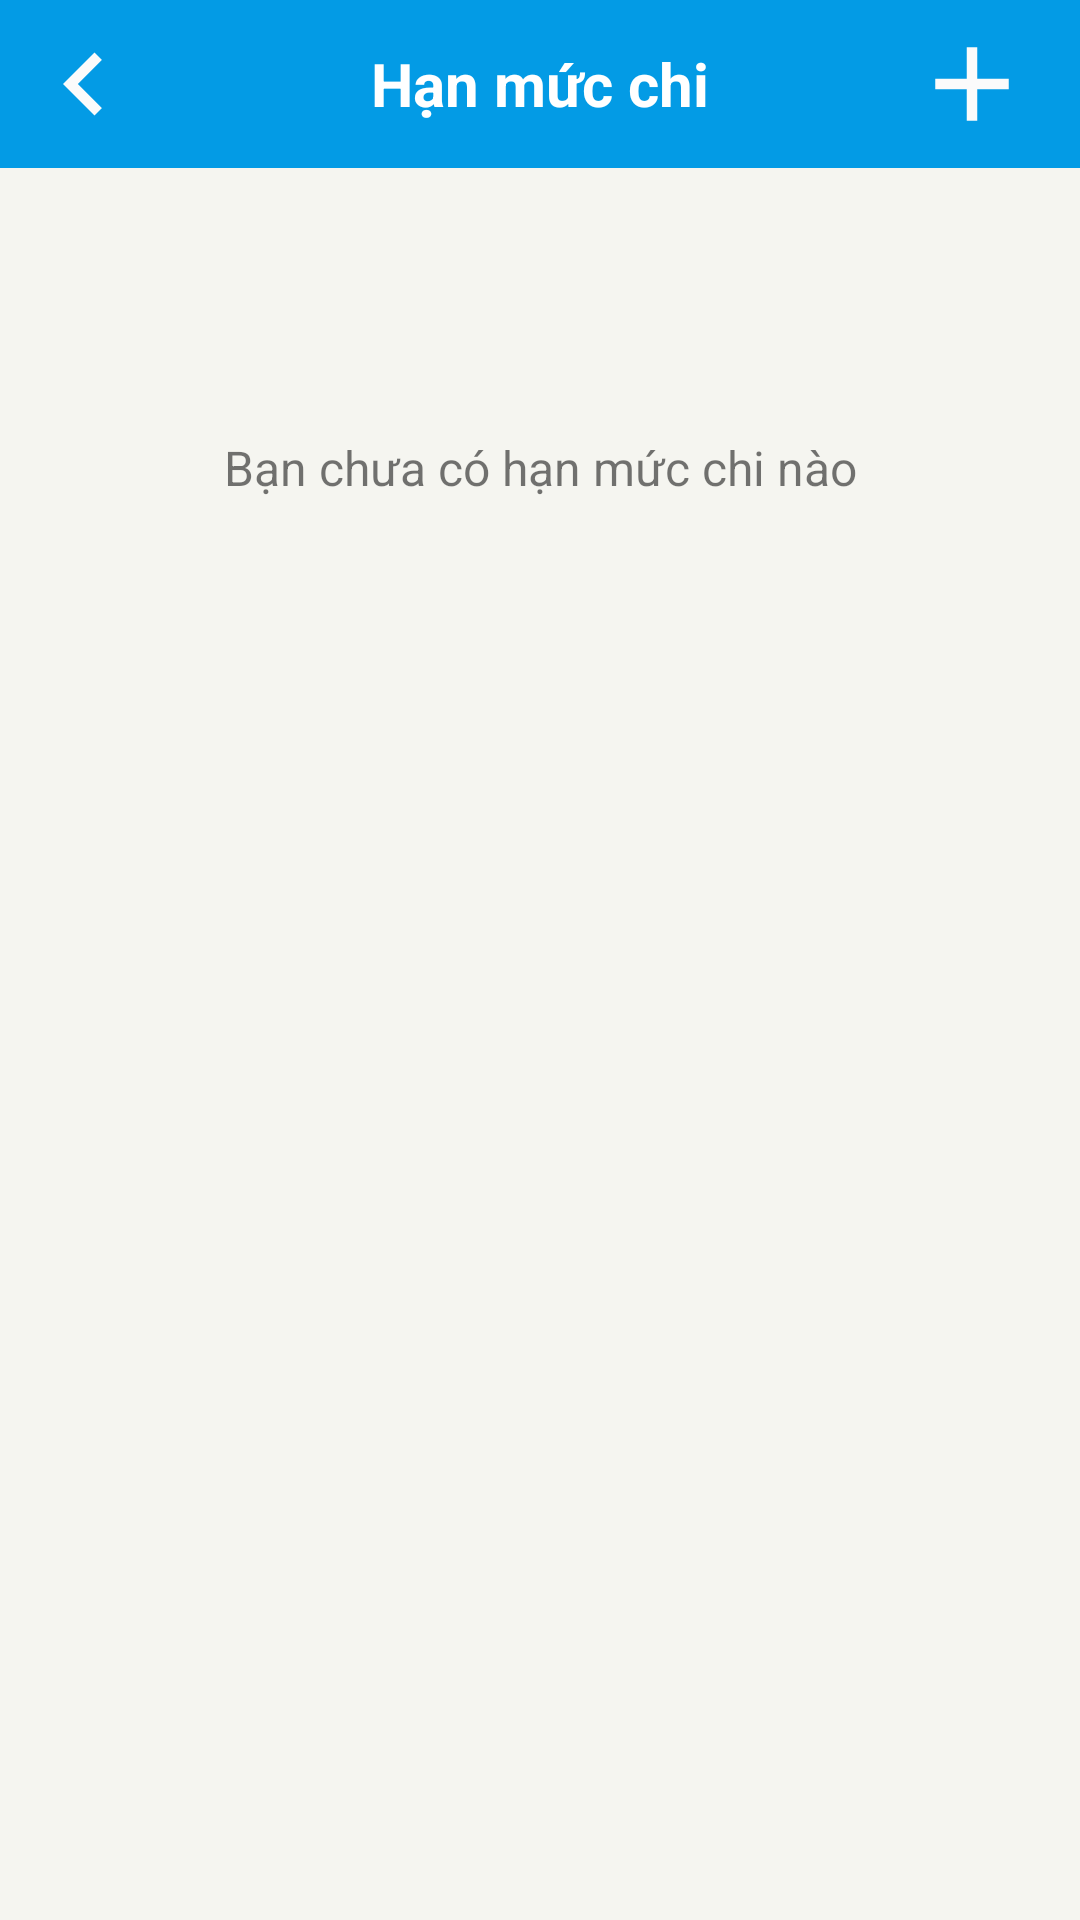

Android layout source for this screen:
<!-- AndroidManifest.xml: application theme AppTheme -->
<!-- res/layout/activity_han_muc_chi.xml -->
<?xml version="1.0" encoding="utf-8"?>

<RelativeLayout xmlns:android="http://schemas.android.com/apk/res/android"
    xmlns:app="http://schemas.android.com/apk/res-auto"
    xmlns:tools="http://schemas.android.com/tools"
    android:layout_width="match_parent"
    android:layout_height="match_parent"
    android:background="@color/backgroundCol">

    <android.support.v7.widget.Toolbar
        android:id="@+id/toolbar"
        android:layout_width="match_parent"
        android:layout_height="56dp"
        android:background="@color/Titlebar"
        android:contentInsetLeft="0dp"
        android:contentInsetStart="0dp"
        app:contentInsetLeft="0dp"
        app:contentInsetStart="0dp"
        android:contentInsetRight="0dp"
        android:contentInsetEnd="0dp"
        app:contentInsetRight="0dp"
        app:contentInsetEnd="0dp">
        <RelativeLayout
            android:orientation="horizontal"
            android:layout_width="match_parent"
            android:layout_height="match_parent"
            android:background="@android:color/transparent">
            <ImageButton
                android:id="@+id/trolai"
                android:layout_width="56dp"
                android:layout_height="56dp"
                android:layout_gravity="center_vertical"
                android:layout_centerVertical="true"
                android:background="?selectableItemBackgroundBorderless"
                android:src="@mipmap/ic_trolai" />

            <TextView
                android:layout_width="wrap_content"
                android:layout_height="wrap_content"
                android:layout_gravity="center_vertical"
                android:layout_centerInParent="true"
                android:text="Hạn mức chi"
                android:textColor="@color/colorItem"
                android:textSize="20sp"
                android:textStyle="bold" />

            <ImageButton
                android:id="@+id/btn_them"
                android:layout_width="56dp"
                android:layout_height="56dp"
                android:layout_alignParentEnd="true"
                android:layout_centerVertical="true"
                android:layout_marginEnd="8dp"
                android:src="@mipmap/ic_them"
                android:background="?selectableItemBackgroundBorderless"
                />
        </RelativeLayout>

    </android.support.v7.widget.Toolbar>
    <TextView
        android:id="@+id/noItem"
        android:layout_below="@+id/toolbar"
        android:layout_width="match_parent"
        android:layout_height="200dp"
        android:gravity="center_horizontal|center_vertical"
        android:text="Bạn chưa có hạn mức chi nào"
        android:textSize="16sp"/>
    <android.support.v7.widget.RecyclerView
        android:id="@+id/recycler_view"
        android:layout_below="@+id/toolbar"
        android:layout_width="match_parent"
        android:layout_height="wrap_content"
        android:background="@color/colorItem">
    </android.support.v7.widget.RecyclerView>
</RelativeLayout>
<!-- resources referenced by this layout -->
<resources>
  <color name="Titlebar">#039be5</color>
  <color name="backgroundCol">#f5f5f0</color>
  <color name="colorItem">#FFFFFF</color>
  <!-- mipmap ic_them: png bitmap (mipmap-hdpi, 198 bytes) -->
  <!-- mipmap ic_trolai: png bitmap (mipmap-hdpi, 279 bytes) -->
  <style name="AppTheme" parent="Theme.AppCompat.Light.NoActionBar">
          
          <item name="colorPrimary">@color/colorPrimary</item>
          <item name="colorPrimaryDark">@color/colorPrimaryDark</item>
          <item name="colorAccent">@color/colorAccent</item>
          <item name="android:windowActionBar">false</item>
          <item name="android:windowNoTitle">true</item>
      </style>
  <color name="colorPrimary">#039be5</color>
  <color name="colorPrimaryDark">#0288d1</color>
  <color name="colorAccent">#039be5</color>
</resources>
